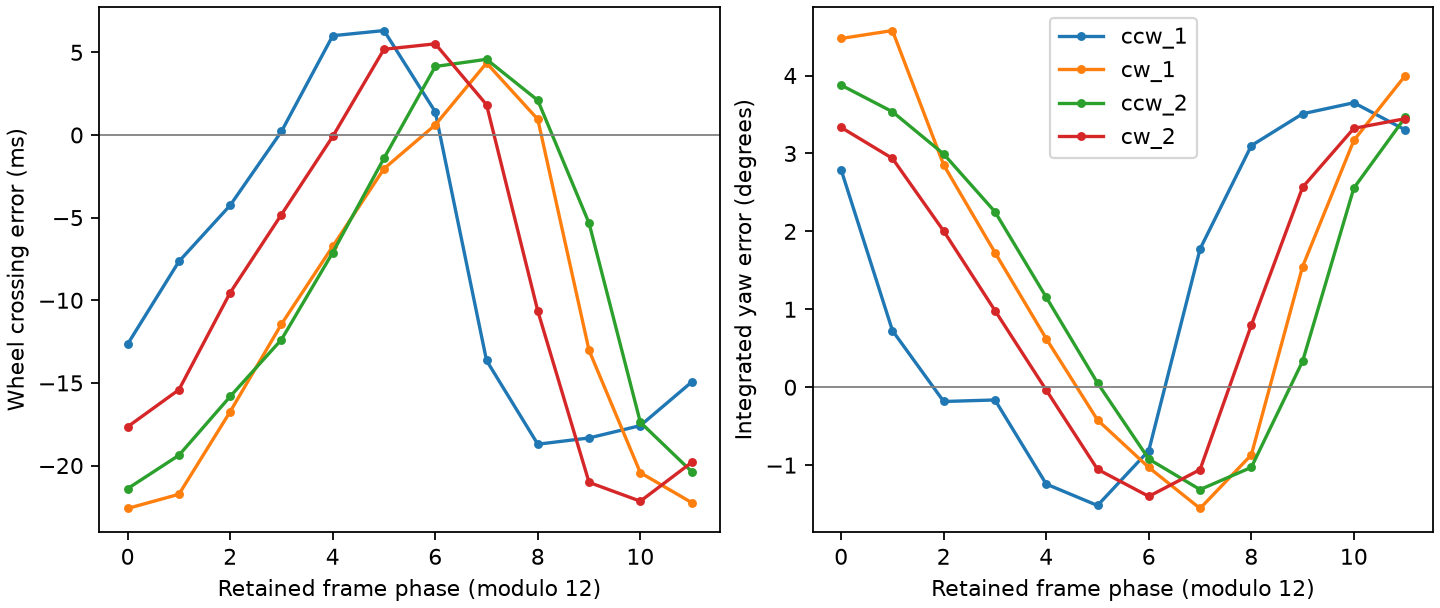

The table this chart was drawn from, first rows:
spin, frame_phase, native_angle_deg, sampled_angle_deg, angle_error_deg, crossing_error_ms, largest_frame_gap_ms, anchor_only_error_deg, gyro_sampling_error_deg
ccw_1, 0, 4.35, 7.139, 2.789, -12.65, 122.0, 1.729, 1.06
ccw_1, 1, 4.35, 5.076, 0.7262, -7.652, 62.0, 1.046, -0.3199
ccw_1, 2, 4.35, 4.167, -0.1832, -4.254, 61, 0.5819, -0.7651
ccw_1, 3, 4.35, 4.186, -0.1636, 0.2137, 61, -0.02921, -0.1344
ccw_1, 4, 4.35, 3.107, -1.243, 6.007, 62.0, -0.8174, -0.4259
ccw_1, 5, 4.35, 2.832, -1.518, 6.318, 62.0, -0.8594, -0.6585
ccw_1, 6, 4.35, 3.537, -0.8132, 1.401, 62.0, -0.1913, -0.6219
ccw_1, 7, 4.35, 6.125, 1.775, -13.64, 62.0, 1.864, -0.08975
ccw_1, 8, 4.35, 7.451, 3.101, -18.71, 62.0, 2.559, 0.5415
ccw_1, 9, 4.35, 7.859, 3.509, -18.33, 62.0, 2.507, 1.002
ccw_1, 10, 4.35, 8.001, 3.651, -17.58, 122, 2.404, 1.247
ccw_1, 11, 4.35, 7.653, 3.303, -14.95, 62.0, 2.043, 1.259
cw_1, 0, 4.428, 8.904, 4.476, -22.6, 61, 3.073, 1.403
cw_1, 1, 4.428, 9.005, 4.577, -21.74, 61, 2.959, 1.618
cw_1, 2, 4.428, 7.28, 2.852, -16.74, 62.0, 2.287, 0.5646
cw_1, 3, 4.428, 6.156, 1.728, -11.44, 62.0, 1.569, 0.1586
cw_1, 4, 4.428, 5.05, 0.6223, -6.74, 62.0, 0.926, -0.3037
cw_1, 5, 4.428, 4.008, -0.4205, -2.039, 62.0, 0.2801, -0.7007
cw_1, 6, 4.428, 3.399, -1.03, 0.6085, 123.0, -0.08343, -0.9461
cw_1, 7, 4.428, 2.872, -1.556, 4.354, 62.0, -0.5951, -0.9607
cw_1, 8, 4.428, 3.559, -0.8687, 0.9483, 62.0, -0.13, -0.7387
cw_1, 9, 4.428, 5.977, 1.549, -13.03, 62.0, 1.785, -0.2365
cw_1, 10, 4.428, 7.596, 3.168, -20.43, 61, 2.784, 0.3843
cw_1, 11, 4.428, 8.425, 3.997, -22.24, 61, 3.026, 0.9713
ccw_2, 0, 4.636, 8.513, 3.876, -21.4, 61, 2.99, 0.8861
ccw_2, 1, 4.636, 8.172, 3.535, -19.38, 62.0, 2.696, 0.8389
ccw_2, 2, 4.636, 7.629, 2.992, -15.82, 62.0, 2.183, 0.8093
ccw_2, 3, 4.636, 6.888, 2.251, -12.38, 62.0, 1.695, 0.5563
ccw_2, 4, 4.636, 5.791, 1.154, -7.116, 62.0, 0.9731, 0.1811
ccw_2, 5, 4.636, 4.691, 0.05424, -1.407, 62.0, 0.1938, -0.1395
ccw_2, 6, 4.636, 3.714, -0.9221, 4.145, 123.0, -0.5747, -0.3475
ccw_2, 7, 4.636, 3.323, -1.314, 4.579, 62.0, -0.6351, -0.6787
ccw_2, 8, 4.636, 3.608, -1.029, 2.098, 62.0, -0.2905, -0.7382
ccw_2, 9, 4.636, 4.97, 0.3331, -5.335, 61, 0.7307, -0.3977
ccw_2, 10, 4.636, 7.193, 2.557, -17.38, 122, 2.407, 0.1498
ccw_2, 11, 4.636, 8.098, 3.462, -20.36, 62.0, 2.839, 0.6225
cw_2, 0, 4.784, 8.117, 3.334, -17.65, 62, 2.34, 0.994
cw_2, 1, 4.784, 7.72, 2.936, -15.41, 62, 2.037, 0.8994
cw_2, 2, 4.784, 6.787, 2.004, -9.54, 62.0, 1.253, 0.7509
cw_2, 3, 4.784, 5.767, 0.9834, -4.814, 62.0, 0.6298, 0.3536
cw_2, 4, 4.784, 4.747, -0.03706, -0.09104, 62.0, 0.01189, -0.04894
cw_2, 5, 4.784, 3.73, -1.054, 5.186, 62, -0.6761, -0.3777
cw_2, 6, 4.784, 3.383, -1.401, 5.515, 62.0, -0.7189, -0.682
cw_2, 7, 4.784, 3.726, -1.058, 1.831, 61, -0.239, -0.8189
cw_2, 8, 4.784, 5.58, 0.7966, -10.65, 62.0, 1.4, -0.6034
cw_2, 9, 4.784, 7.35, 2.566, -21.02, 62.0, 2.796, -0.23
cw_2, 10, 4.784, 8.106, 3.322, -22.16, 62.0, 2.951, 0.3718
cw_2, 11, 4.784, 8.23, 3.446, -19.81, 122, 2.633, 0.8132
